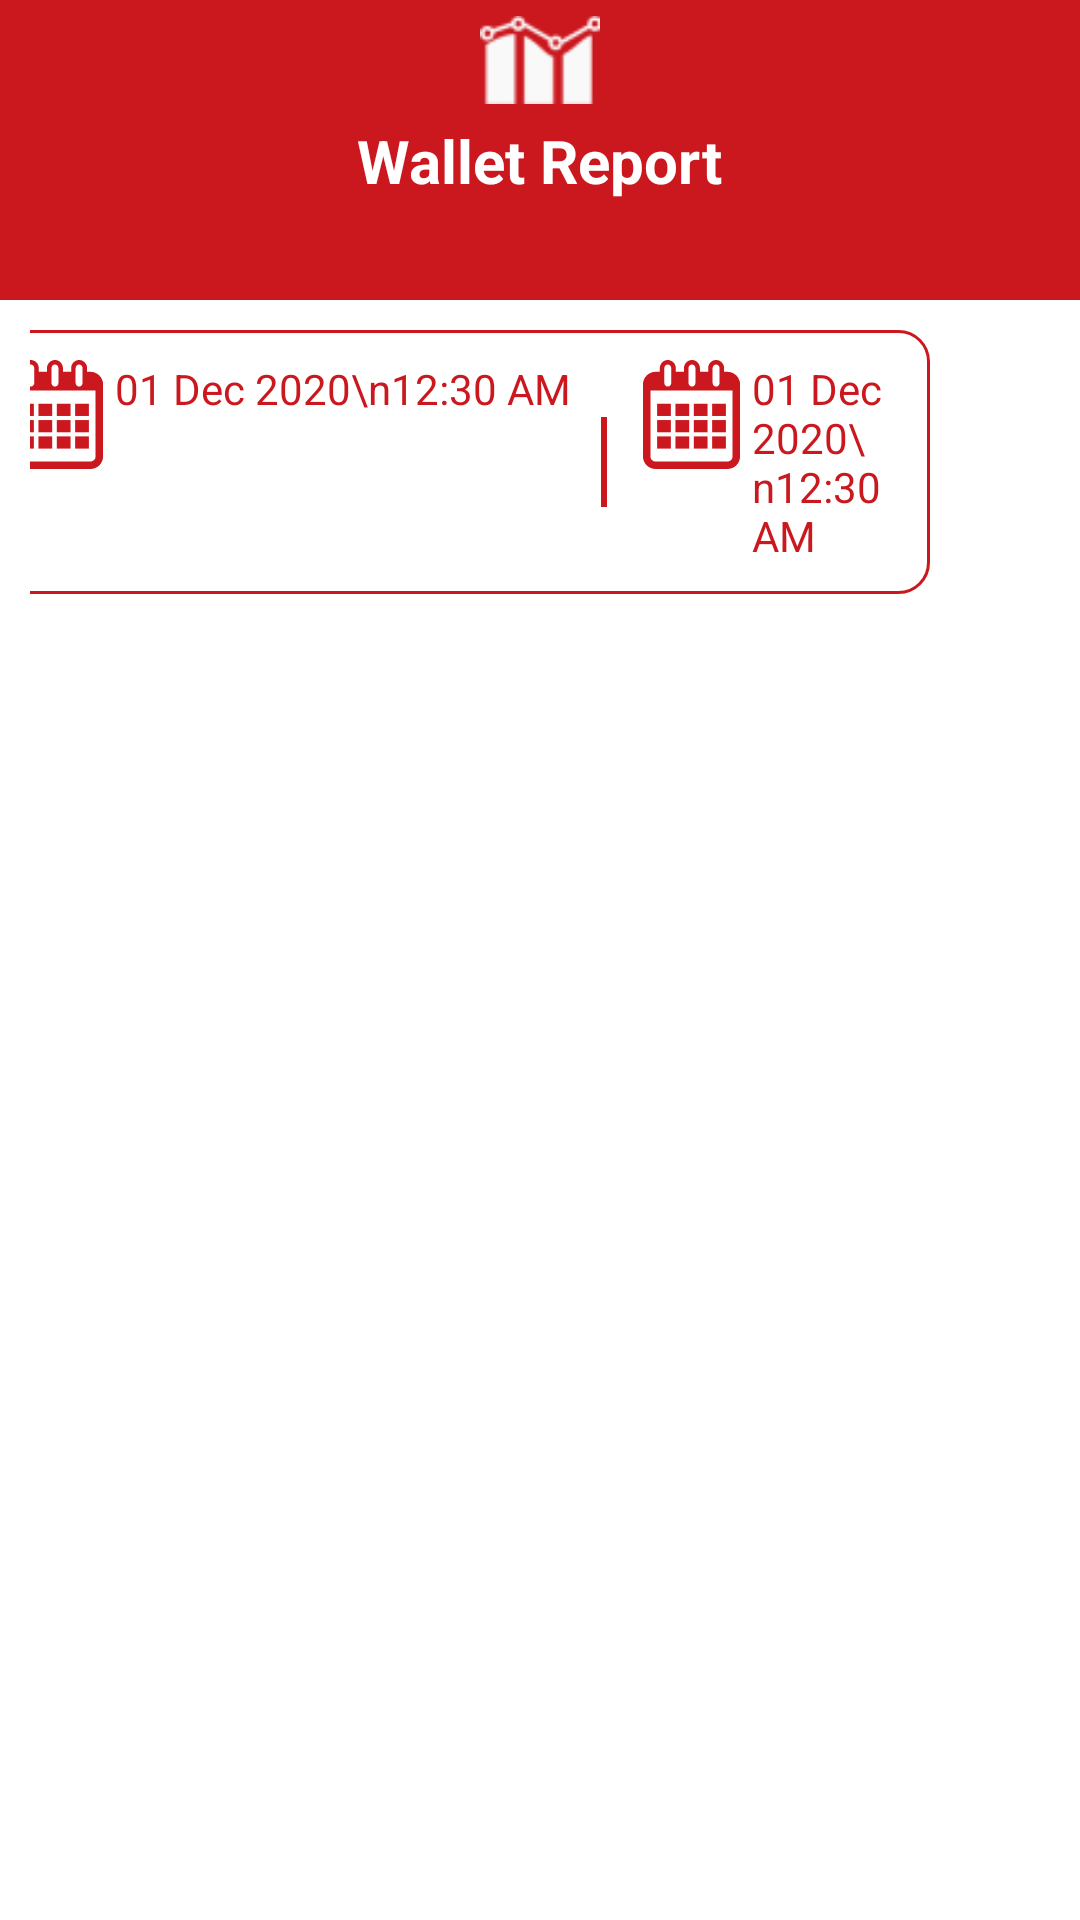

Android layout source for this screen:
<!-- AndroidManifest.xml: application theme AppTheme -->
<!-- res/layout/fragment_wallet_report.xml -->
<?xml version="1.0" encoding="utf-8"?>
<layout>
    <androidx.constraintlayout.widget.ConstraintLayout
        xmlns:android="http://schemas.android.com/apk/res/android"
        xmlns:app="http://schemas.android.com/apk/res-auto"
        android:layout_width="match_parent"
        android:layout_height="match_parent">

        <RelativeLayout
            android:id="@+id/relativeLayout"
            android:layout_width="match_parent"
            android:layout_height="100dp"
            android:background="@color/red"
            app:layout_constraintTop_toTopOf="parent">

            <ImageView
                android:id="@+id/search"
                android:layout_width="40dp"
                android:layout_height="40dp"
                android:layout_centerHorizontal="true"
                android:src="@drawable/reciept_report" />

            <TextView
                android:layout_width="wrap_content"
                android:layout_height="wrap_content"
                android:layout_below="@+id/search"
                android:layout_centerHorizontal="true"
                android:text="Wallet Report"
                android:textColor="@color/white"
                android:textSize="20sp"
                android:textStyle="bold"></TextView>
        </RelativeLayout>

            <LinearLayout
                android:layout_width="match_parent"
                android:layout_height="0dp"
                android:layout_margin="10dp"
                android:orientation="vertical"
                app:layout_constraintBottom_toBottomOf="parent"
                app:layout_constraintTop_toBottomOf="@+id/relativeLayout">

                <LinearLayout
                    android:layout_width="match_parent"
                    android:layout_height="wrap_content"
                    android:gravity="center"
                    android:orientation="horizontal">

                    <RelativeLayout
                        android:layout_width="wrap_content"
                        android:layout_height="wrap_content"
                        android:layout_gravity="center"
                        android:layout_marginLeft="10dp"
                        android:layout_marginRight="10dp"
                        android:background="@drawable/border_red"
                        android:padding="10dp">

                        <ImageView
                            android:id="@+id/calender_start"
                            android:layout_width="wrap_content"
                            android:layout_height="wrap_content"
                            android:src="@drawable/ic_calendar_interface_symbol_tool" />

                        <TextView
                            android:id="@+id/calender_start_text"
                            android:layout_width="wrap_content"
                            android:layout_height="wrap_content"
                            android:layout_marginLeft="2dp"
                            android:layout_toRightOf="@+id/calender_start"
                            android:text="01 Dec 2020\n12:30 AM"
                            android:textColor="@color/red">

                        </TextView>

                        <View
                            android:id="@+id/view_first"
                            android:layout_width="2dp"
                            android:layout_height="30dp"
                            android:layout_centerVertical="true"
                            android:layout_marginLeft="10dp"
                            android:layout_toRightOf="@+id/calender_start_text"
                            android:background="@color/red" />

                        <ImageView
                            android:id="@+id/calender_end"
                            android:layout_width="wrap_content"
                            android:layout_height="wrap_content"
                            android:layout_marginLeft="10dp"
                            android:layout_toRightOf="@+id/view_first"
                            android:src="@drawable/ic_calendar_interface_symbol_tool" />

                        <TextView
                            android:id="@+id/calender_end_text"
                            android:layout_width="wrap_content"
                            android:layout_height="wrap_content"
                            android:layout_marginLeft="2dp"
                            android:layout_toRightOf="@+id/calender_end"
                            android:text="01 Dec 2020\n12:30 AM"
                            android:textColor="@color/red" />

                    </RelativeLayout>

                    <ImageView
                        android:id="@+id/search_report"
                        android:layout_width="40dp"
                        android:layout_height="40dp"
                        android:layout_marginLeft="20dp"
                        android:src="@drawable/ic_baseline_search_24" />

                </LinearLayout>

                <RelativeLayout
                    android:id="@+id/wallet_amount"
                    android:layout_width="match_parent"
                    android:layout_height="wrap_content"
                    android:visibility="gone">

                    <TextView
                        android:id="@+id/balance"
                        android:layout_width="wrap_content"
                        android:layout_height="wrap_content"
                        android:layout_centerHorizontal="true"
                        android:textColor="@color/black"
                        android:textSize="30sp" />

                    <TextView
                        android:id="@+id/text_wallet"
                        android:layout_width="wrap_content"
                        android:layout_height="wrap_content"
                        android:layout_below="@+id/balance"
                        android:layout_centerHorizontal="true"
                        android:text="Balance"
                        android:textColor="@color/black"
                        android:textSize="18sp"
                        android:textStyle="bold" />

                    <RelativeLayout
                        android:layout_width="match_parent"
                        android:layout_height="wrap_content"
                        android:layout_below="@+id/text_wallet"
                        android:gravity="center">

                        <include layout="@layout/wallet_credit_outstanding" />
                    </RelativeLayout>
                </RelativeLayout>

                <TextView
                    android:id="@+id/opening_balance"
                    android:layout_width="wrap_content"
                    android:layout_height="wrap_content"
                    android:layout_gravity="center"
                    app:layout_constraintLeft_toLeftOf="parent"
                    app:layout_constraintTop_toBottomOf="@+id/linear_wallet"></TextView>

                <androidx.recyclerview.widget.RecyclerView
                    android:id="@+id/recycler_view"
                    android:layout_width="match_parent"
                    android:layout_height="match_parent"
                    android:layout_marginTop="10dp"
                    app:layoutManager="androidx.recyclerview.widget.LinearLayoutManager" />

            </LinearLayout>



        <LinearLayout
            android:id="@+id/totallinear"
            android:layout_width="match_parent"
            android:layout_height="wrap_content"
            android:layout_marginLeft="10dp"
            android:layout_marginRight="10dp"
            android:layout_marginBottom="5dp"
            android:background="@color/red"
            android:orientation="horizontal"
            android:visibility="gone"
            app:layout_constraintBottom_toTopOf="@+id/print_button">

            <TextView
                android:layout_width="0dp"
                android:layout_height="wrap_content"
                android:layout_marginLeft="10dp"
                android:layout_weight="1"
                android:padding="10dp"
                android:text="total"
                android:textColor="@color/white"
                android:textSize="15sp"
                android:textStyle="bold" />

            <TextView
                android:id="@+id/total"
                android:layout_width="0dp"
                android:layout_height="wrap_content"
                android:layout_gravity="end"
                android:layout_marginRight="10dp"
                android:layout_weight="1"
                android:gravity="end"
                android:padding="10dp"
                android:text="0"
                android:textColor="@color/white"
                android:textStyle="bold" />

        </LinearLayout>

        <com.google.android.material.button.MaterialButton
            android:id="@+id/print_button"
            android:layout_width="200dp"
            android:layout_height="wrap_content"
            android:backgroundTint="@color/red"
            android:padding="10dp"
            android:text="print"
            android:textColor="@color/white"
            android:visibility="gone"
            app:cornerRadius="20dp"
            app:layout_constraintBottom_toBottomOf="parent"
            app:layout_constraintLeft_toLeftOf="parent"
            app:layout_constraintRight_toRightOf="parent" />

        <com.google.android.material.progressindicator.CircularProgressIndicator
            android:id="@+id/progress_circular"
            android:layout_width="wrap_content"
            android:layout_height="wrap_content"
            android:layout_marginTop="10dp"
            android:indeterminate="true"
            android:visibility="invisible"
            app:indicatorColor="@color/red"
            app:layout_constraintEnd_toEndOf="parent"
            app:layout_constraintStart_toStartOf="parent"
            app:layout_constraintTop_toTopOf="parent"
            app:layout_constraintBottom_toBottomOf="parent"/>

    </androidx.constraintlayout.widget.ConstraintLayout>
</layout>
<!-- res/layout/wallet_credit_outstanding.xml (included above) -->
<?xml version="1.0" encoding="utf-8"?>
<androidx.constraintlayout.widget.ConstraintLayout
    xmlns:android="http://schemas.android.com/apk/res/android"
    android:layout_width="wrap_content"
    android:layout_height="wrap_content"
    xmlns:app="http://schemas.android.com/apk/res-auto"
    android:background="@drawable/border_red">
    <LinearLayout
        android:id="@+id/linear_wallet"
        android:layout_width="match_parent"
        android:layout_height="wrap_content"
        android:orientation="horizontal"
        app:layout_constraintTop_toTopOf="parent">
        <ImageView
            android:layout_width="30dp"
            android:layout_height="30dp"
            android:src="@drawable/wallet"
            android:layout_margin="10dp"
            app:tint="@color/red"
            app:layout_constraintBottom_toBottomOf="parent"/>
        <LinearLayout
            android:layout_width="wrap_content"
            android:layout_height="wrap_content"
            android:orientation="vertical"
            android:padding="5dp">
            <TextView
                android:id="@+id/wallet_balance"
                android:layout_width="wrap_content"
                android:layout_height="wrap_content"
                android:text="AED 800"
                android:textSize="20sp"
                android:textColor="@color/red">
            </TextView>
            <TextView
                android:layout_width="wrap_content"
                android:layout_height="wrap_content"
                android:text="Credit Outstanding"
                android:fontFamily="@font/robotobold"/>
        </LinearLayout>
    </LinearLayout>


</androidx.constraintlayout.widget.ConstraintLayout>
<!-- resources referenced by this layout -->
<resources>
  <color name="black">#000</color>
  <color name="red">#cb171e</color>
  <color name="white">#ffff</color>
  <!-- drawable border_red (drawable) -->
  <?xml version="1.0" encoding="utf-8"?>
  <shape
      android:shape="rectangle"
      xmlns:android="http://schemas.android.com/apk/res/android">
      <stroke
          android:width="1dp"
          android:color="@color/red"/>
      <corners
          android:radius="10dp"/>
  
  </shape>
  <!-- drawable ic_calendar_interface_symbol_tool: vector/xml drawable (drawable, 2444 chars, omitted) -->
  <!-- drawable reciept_report: png bitmap (drawable, 3582 bytes) -->
  <!-- drawable wallet: png bitmap (drawable, 15733 bytes) -->
  <style name="AppTheme" parent="Theme.MaterialComponents.Light.NoActionBar">
          
          <item name="colorPrimary">@color/colorPrimary</item>
          <item name="colorPrimaryDark">@color/colorPrimaryDark</item>
          <item name="colorAccent">@color/colorAccent</item>
      </style>
  <color name="colorPrimary">#6200EE</color>
  <color name="colorPrimaryDark">@color/dark_red</color>
  <color name="colorAccent">#cb171e</color>
  <color name="dark_red">#770408</color>
</resources>
